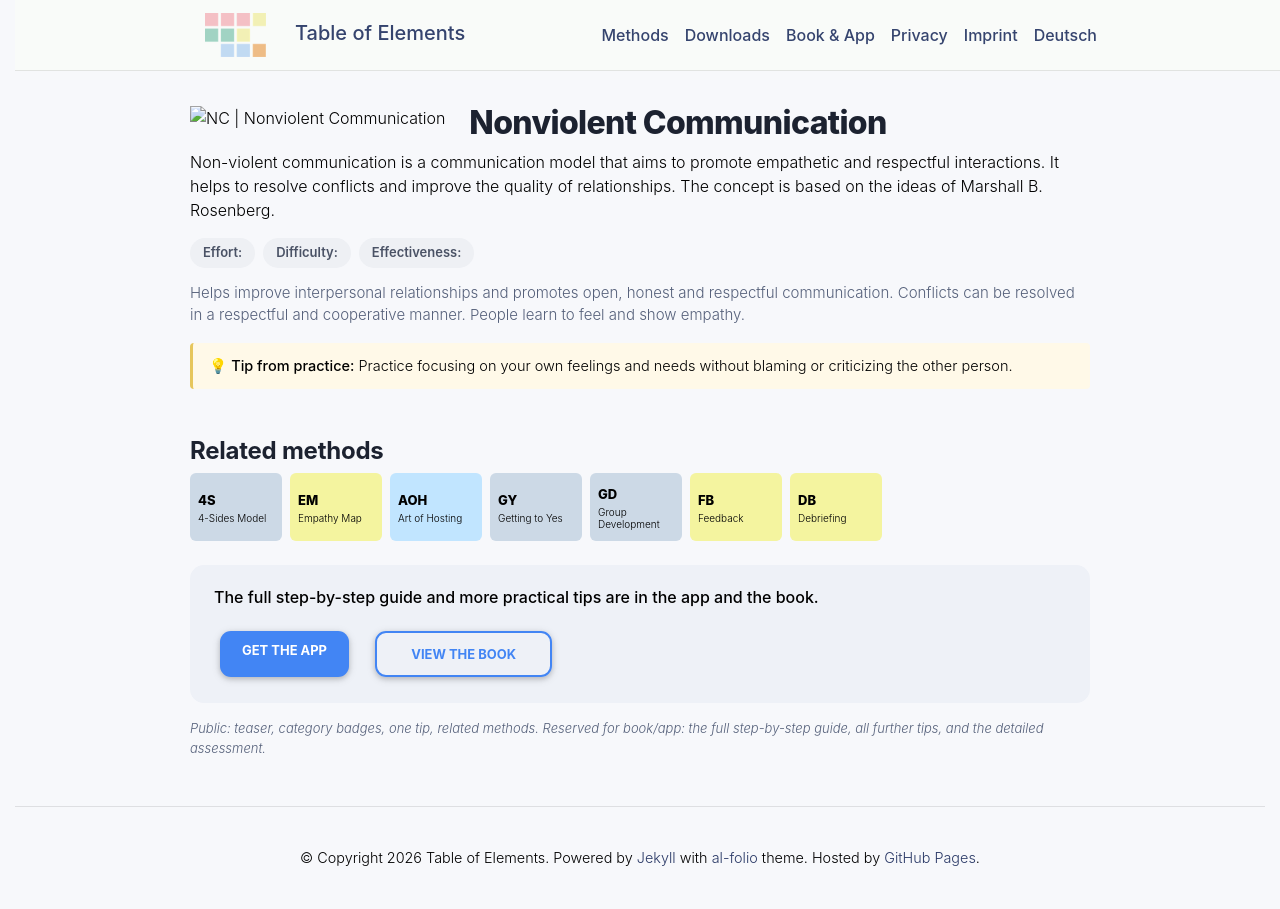

repository: table-of-elements/table-of-elements.github.io · page: en/elements/NC/index.html · generator: jekyll

---
lang: en
layout: default
permalink: /en/elements/NC/
subtitle: "Nonviolent Communication"
title: "NC | Nonviolent Communication"
description: "Non-violent communication is a communication model that aims to promote empathetic and respectful interactions. It helps to resolve conflicts and improve the quality of relationships. The concept is based on the ideas of Marshall B. Rosenberg."
og_image: /assets/img/elements/en/NC.og.png
---

{% include figure.liquid loading="eager" path="assets/img/elements/en/NC.card.png" class="img-fluid" width="300" height="300" alt="NC | Nonviolent Communication" %}

# Nonviolent Communication

Non-violent communication is a communication model that aims to promote empathetic and respectful interactions. It helps to resolve conflicts and improve the quality of relationships. The concept is based on the ideas of Marshall B. Rosenberg.
